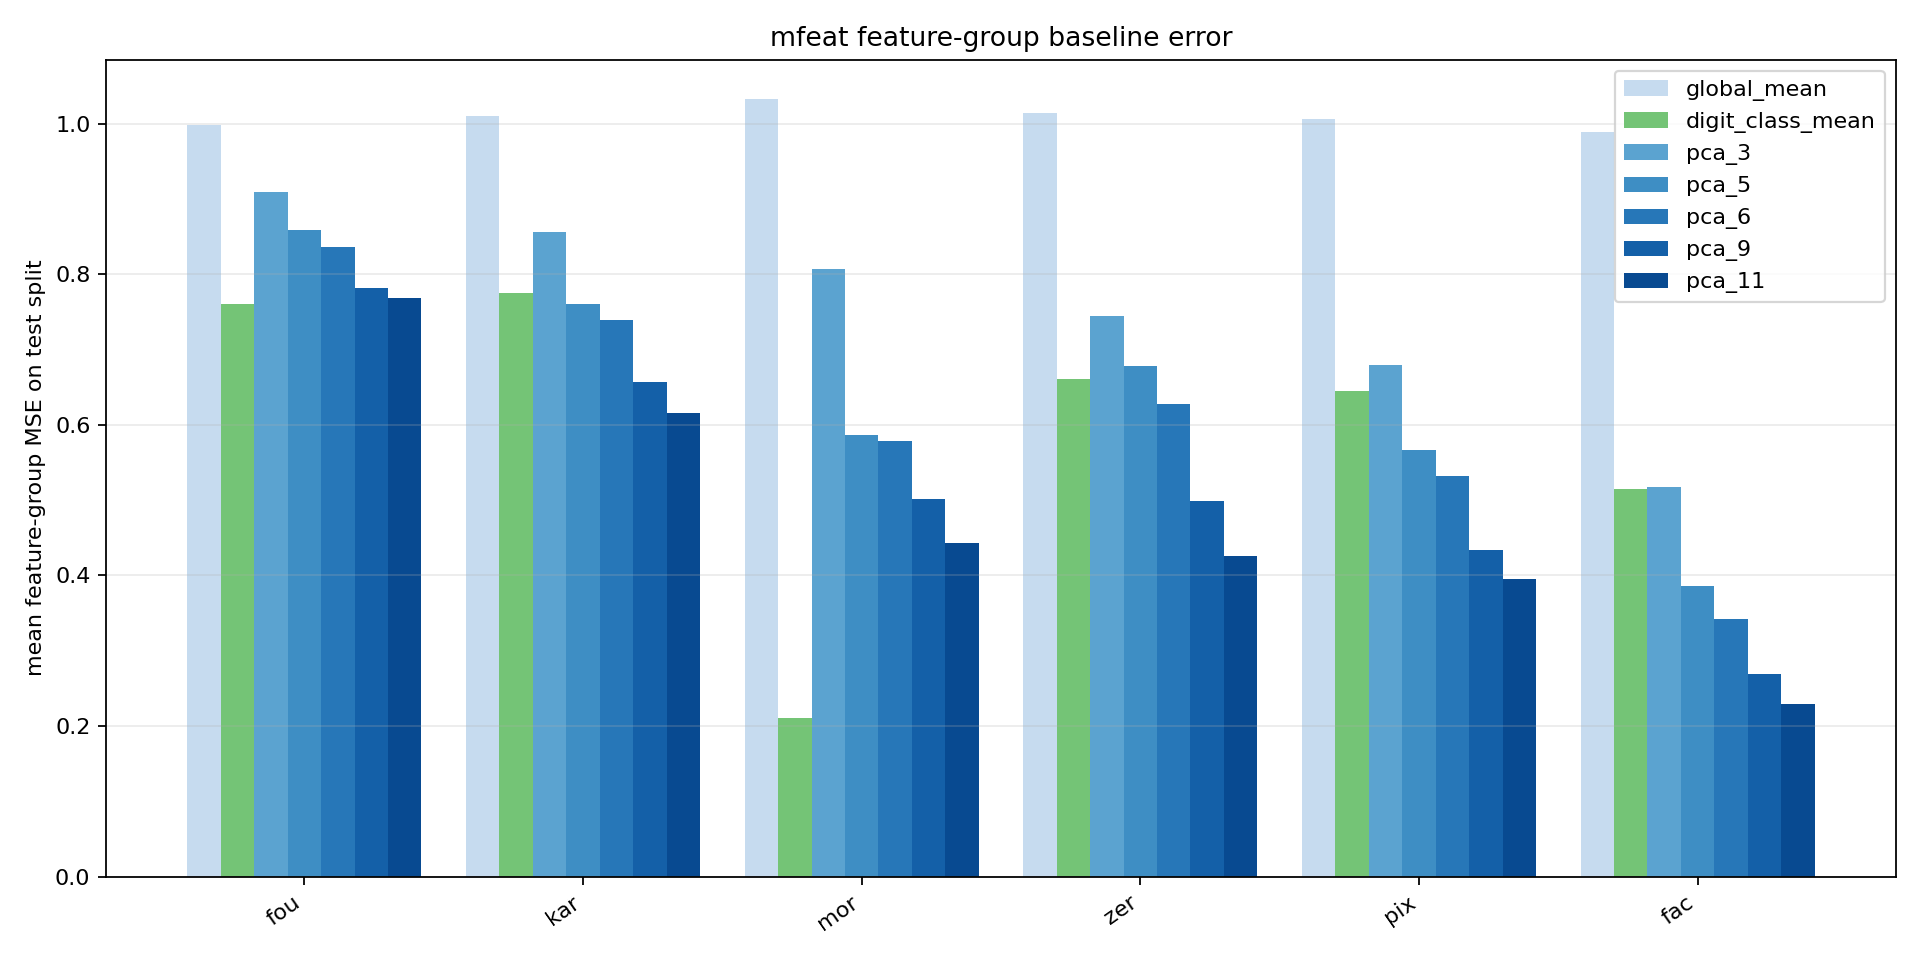

Values plotted in this chart, from the file beside it:
predictor, feature, feature_group, feature_mse
global_mean, fou_000, fou, 1.054
global_mean, fou_001, fou, 0.9445
global_mean, fou_002, fou, 1.017
global_mean, fou_003, fou, 0.9748
global_mean, fou_004, fou, 0.9547
global_mean, fou_005, fou, 1.095
global_mean, fou_006, fou, 1.102
global_mean, fou_007, fou, 1.036
global_mean, fou_008, fou, 0.9373
global_mean, fou_009, fou, 0.9874
global_mean, fou_010, fou, 0.979
global_mean, fou_011, fou, 1.026
global_mean, fou_012, fou, 1.005
global_mean, fou_013, fou, 1.054
global_mean, fou_014, fou, 0.874
global_mean, fou_015, fou, 1.007
global_mean, fou_016, fou, 1.032
global_mean, fou_017, fou, 1.192
global_mean, fou_018, fou, 0.9432
global_mean, fou_019, fou, 0.8596
global_mean, fou_020, fou, 0.9215
global_mean, fou_021, fou, 0.9378
global_mean, fou_022, fou, 1.187
global_mean, fou_023, fou, 1.065
global_mean, fou_024, fou, 0.9501
global_mean, fou_025, fou, 0.9156
global_mean, fou_026, fou, 0.8225
global_mean, fou_027, fou, 0.8901
global_mean, fou_028, fou, 1.025
global_mean, fou_029, fou, 1.039
global_mean, fou_030, fou, 0.886
global_mean, fou_031, fou, 0.9439
global_mean, fou_032, fou, 1.043
global_mean, fou_033, fou, 1.086
global_mean, fou_034, fou, 0.9
global_mean, fou_035, fou, 0.8883
global_mean, fou_036, fou, 1.041
global_mean, fou_037, fou, 0.9418
global_mean, fou_038, fou, 0.8912
global_mean, fou_039, fou, 0.867
global_mean, fou_040, fou, 0.8322
global_mean, fou_041, fou, 1.043
global_mean, fou_042, fou, 0.9807
global_mean, fou_043, fou, 0.9596
global_mean, fou_044, fou, 1.058
global_mean, fou_045, fou, 0.9138
global_mean, fou_046, fou, 0.9313
global_mean, fou_047, fou, 0.9215
global_mean, fou_048, fou, 0.9261
global_mean, fou_049, fou, 1.004
global_mean, fou_050, fou, 0.9873
global_mean, fou_051, fou, 1.091
global_mean, fou_052, fou, 0.9297
global_mean, fou_053, fou, 1.096
global_mean, fou_054, fou, 1.01
global_mean, fou_055, fou, 1.088
global_mean, fou_056, fou, 1.005
global_mean, fou_057, fou, 0.9439
global_mean, fou_058, fou, 1.26
global_mean, fou_059, fou, 1.023
... 4,483 more rows
